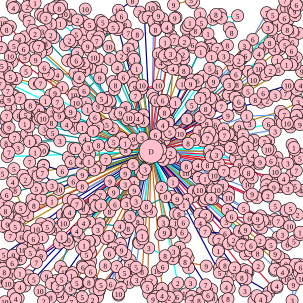

Values plotted in this chart, from the file beside it:
470.000000, 30.000000, 6, 488.000000, 26.000000, 8, 487.000000, 19.000000, 9, 493.000000, 10.000000, 6, 490.000000, 8.000000, 6, 486.000000, 2.000000, 8, 471.000000, 1.000000, 7
495, 440, 10, 497, 442, 6, 495, 451, 10, 499, 461, 10, 483, 497, 3, 485, 471, 9, 471, 458, 2
452, 476, 10, 458, 475, 2, 458, 473, 4, 475, 461, 10, 474, 447, 10, 485, 441, 6, 497, 438, 3, 489, 437, 5
459, 42, 1, 451, 25, 5, 468, 16, 6, 474, 14, 10, 477, 32, 8, 474, 44, 2, 475, 49, 8, 494, 55, 7
47, 456, 4, 48, 457, 5, 33, 475, 4, 26, 477, 7, 22, 487, 1, 8, 499, 10, 26, 494, 4, 30, 493, 7
72, 28, 2, 67, 24, 9, 58, 5, 1, 49, 0.000000, 8, 45, 11, 2, 25, 12, 5, 20, 8, 6, 22, 13, 4
462, 82, 4, 471, 75, 5, 468, 64, 3, 484, 70, 5, 482, 84, 6, 485, 94, 8, 490, 95, 3, 488, 106, 10
118, 456, 1, 95, 474, 2, 96, 482, 1, 103, 491, 9, 84, 492, 8, 72, 498, 2, 66, 481, 10, 85, 469, 1
459, 100, 1, 460, 78, 5, 454, 82, 4, 446, 71, 8, 452, 63, 8, 443, 46, 3, 446, 46, 7, 449, 49, 3
61, 395, 2, 55, 395, 6, 55, 406, 5, 44, 409, 3, 37, 413, 10, 35, 392, 6, 40, 390, 4, 48, 391, 4
12, 259, 3, 15, 252, 7, 10, 237, 8, 9, 218, 4, 12, 212, 6, 15, 211, 9, 10, 200, 6, 11, 192, 7
6, 421, 5, 20, 435, 6, 23, 423, 8, 22, 422, 9, 31, 429, 10, 34, 428, 6, 50, 418, 5, 70, 393, 1
33, 163, 7, 24, 158, 6, 21, 158, 3, 13, 150, 7, 3, 167, 6, 15, 165, 9, 18, 178, 4, 31, 191, 8
440, 124, 2, 447, 117, 2, 457, 115, 3, 461, 115, 5, 474, 107, 1, 499, 118, 9, 497, 141, 4, 491, 148, 9
268, 477, 4, 288, 475, 2, 293, 491, 6, 284, 493, 2, 277, 497, 8, 280, 492, 2, 268, 489, 4, 259, 490, 5
435, 365, 1, 460, 392, 3, 467, 388, 3, 475, 404, 6, 486, 399, 5, 496, 388, 7, 496, 384, 1, 479, 374, 10
402, 404, 2, 406, 420, 2, 414, 415, 9, 426, 419, 8, 427, 440, 2, 408, 448, 9, 410, 450, 5, 408, 451, 9
344, 56, 1, 352, 32, 10, 357, 24, 8, 365, 24, 2, 366, 30, 7, 393, 26, 5, 379, 46, 1, 383, 54, 8
400, 405, 7, 415, 406, 6, 448, 402, 5, 448, 405, 5, 443, 402, 1, 439, 403, 9, 434, 402, 3, 430, 398, 2
53, 330, 1, 34, 344, 5, 31, 344, 1, 15, 342, 4, 19, 349, 2, 13, 356, 8, 9, 349, 8, 2, 340, 5
323, 51, 8, 332, 50, 10, 333, 38, 5, 331, 23, 1, 320, 4, 1, 316, 0.000000, 5, 287, 8, 9, 291, 29, 2
164, 61, 8, 168, 53, 1, 169, 48, 3, 160, 56, 3, 153, 59, 3, 142, 49, 7, 153, 42, 7, 166, 34, 4
442, 323, 2, 443, 324, 2, 455, 341, 5, 470, 363, 8, 469, 368, 5, 460, 366, 7, 454, 363, 10, 446, 367, 8
57, 394, 1, 4, 435, 10, 5, 444, 4, 8, 447, 8, 7, 450, 8, 1, 465, 4, 13, 469, 10, 19, 454, 3
312, 443, 1, 315, 468, 3, 334, 484, 6, 323, 493, 7, 329, 497, 8, 316, 499, 7, 317, 490, 5, 307, 486, 10
388, 443, 2, 400, 459, 8, 407, 461, 1, 445, 483, 3, 440, 491, 2, 431, 495, 4, 420, 498, 7, 425, 489, 4
143, 421, 5, 150, 432, 8, 136, 440, 8, 120, 451, 5, 115, 452, 10, 107, 450, 10, 100, 441, 3, 114, 403, 1
68, 329, 1, 56, 340, 8, 52, 338, 3, 40, 348, 7, 25, 315, 8, 21, 301, 4, 4, 287, 5, 23, 279, 5
155, 469, 9, 157, 478, 5, 164, 480, 10, 164, 479, 7, 164, 471, 7, 167, 471, 5, 193, 441, 7
225, 442, 5, 226, 463, 3, 214, 467, 10, 200, 476, 7, 196, 488, 9, 196, 486, 10, 183, 470, 6
129, 103, 6, 126, 100, 6, 121, 103, 1, 116, 99, 6, 112, 100, 4, 128, 88, 3, 119, 69, 3, 115, 67, 2
437, 235, 7, 444, 233, 10, 455, 217, 3, 467, 203, 1, 475, 204, 10, 466, 195, 8, 463, 198, 5, 444, 205, 6
59, 174, 9, 55, 177, 9, 61, 180, 2, 60, 184, 9, 64, 183, 8, 67, 194, 3, 71, 196, 10
390, 123, 6, 386, 110, 3, 379, 99, 5, 370, 93, 3, 369, 80, 4, 359, 81, 7, 348, 70, 8, 349, 73, 6
30, 377, 9, 25, 375, 5, 17, 390, 7, 10, 376, 10, 4, 374, 9, 12, 371, 9, 86, 333, 1
311, 427, 8, 306, 433, 8, 341, 440, 9, 363, 443, 8, 367, 435, 8, 362, 413, 9
273, 70, 1, 276, 45, 4, 278, 43, 3, 269, 31, 1, 262, 26, 9, 257, 19, 6, 255, 12, 6, 250, 13, 10
469, 296, 4, 482, 289, 5, 490, 282, 7, 493, 262, 3, 496, 262, 5, 496, 255, 8, 487, 248, 7, 486, 244, 1
396, 382, 6, 406, 380, 9, 401, 393, 9, 395, 407, 7, 386, 397, 2, 378, 403, 5, 362, 397, 7, 354, 396, 5
208, 421, 2, 162, 486, 7, 161, 491, 6, 153, 496, 2, 136, 491, 5, 131, 493, 7, 118, 499, 7, 117, 477, 9
296, 86, 8, 305, 69, 2, 308, 47, 1, 311, 42, 9, 314, 38, 1, 312, 59, 3, 318, 74, 6, 320, 78, 10
86, 186, 3, 67, 138, 7, 57, 138, 6, 27, 130, 8, 43, 118, 5, 59, 99, 9, 73, 112, 6, 73, 124, 5
287, 416, 3, 297, 425, 7, 286, 428, 2, 269, 441, 6, 260, 448, 10, 250, 464, 2, 251, 468, 5, 242, 471, 6
408, 192, 1, 470, 190, 7, 492, 183, 5, 498, 191, 5, 490, 191, 4, 489, 202, 9, 496, 206, 9, 480, 210, 10
412, 324, 8, 417, 321, 9, 403, 345, 5, 431, 357, 6, 426, 362, 9, 418, 363, 1, 412, 361, 6, 383, 358, 6
182, 98, 1, 148, 41, 5, 138, 36, 5, 141, 15, 10, 128, 33, 2, 115, 32, 6, 117, 25, 9, 101, 37, 6
397, 176, 4, 432, 169, 5, 442, 166, 2, 455, 158, 3, 472, 155, 7, 476, 141, 10, 435, 154, 6, 422, 165, 8
201, 93, 2, 180, 77, 10, 160, 70, 2, 160, 68, 7, 195, 49, 6, 207, 41, 8, 212, 55, 7, 227, 57, 8
400, 97, 7, 395, 108, 9, 396, 114, 4, 411, 118, 9, 426, 124, 9, 419, 132, 10, 379, 155, 2
180, 391, 1, 148, 440, 4, 150, 449, 6, 151, 461, 5, 147, 467, 8, 136, 471, 5, 130, 468, 6, 129, 468, 3
84, 40, 3, 76, 30, 2, 82, 16, 10, 89, 13, 1, 94, 10, 9, 98, 14, 8, 102, 10, 6, 106, 23, 10
379, 140, 3, 375, 133, 5, 383, 133, 10, 392, 140, 8, 397, 155, 8, 389, 161, 9, 378, 157, 7
148, 367, 3, 131, 391, 4, 111, 397, 10, 92, 380, 8, 81, 378, 3, 78, 375, 5, 81, 370, 7, 105, 369, 10
98, 402, 1, 68, 423, 9, 60, 434, 7, 63, 411, 4, 63, 391, 8, 60, 379, 10, 67, 376, 7, 68, 370, 2
87, 220, 5, 82, 221, 4, 73, 214, 3, 48, 209, 6, 44, 221, 2, 29, 227, 8, 24, 228, 7, 21, 236, 2
162, 380, 3, 175, 394, 5, 183, 394, 6, 184, 397, 6, 187, 410, 10, 181, 419, 6, 201, 414, 9, 199, 403, 5
156, 398, 9, 150, 418, 8, 148, 411, 6, 135, 411, 7, 139, 406, 1, 147, 399, 9, 127, 382, 4, 138, 369, 4
138, 345, 8, 127, 338, 7, 116, 350, 1, 115, 351, 4, 103, 355, 8, 113, 356, 7, 112, 346, 10, 113, 330, 5
276, 110, 2, 282, 89, 3, 274, 79, 6, 288, 66, 7, 283, 59, 1, 278, 46, 6, 255, 38, 10, 257, 49, 8
418, 241, 1, 420, 232, 10, 443, 247, 10, 447, 248, 10, 458, 260, 3, 448, 266, 6, 430, 268, 9, 389, 262, 1
103, 283, 6, 72, 273, 4, 72, 274, 7, 70, 280, 2, 63, 291, 6, 70, 286, 7, 97, 313, 10, 121, 300, 6
... 48 more rows
